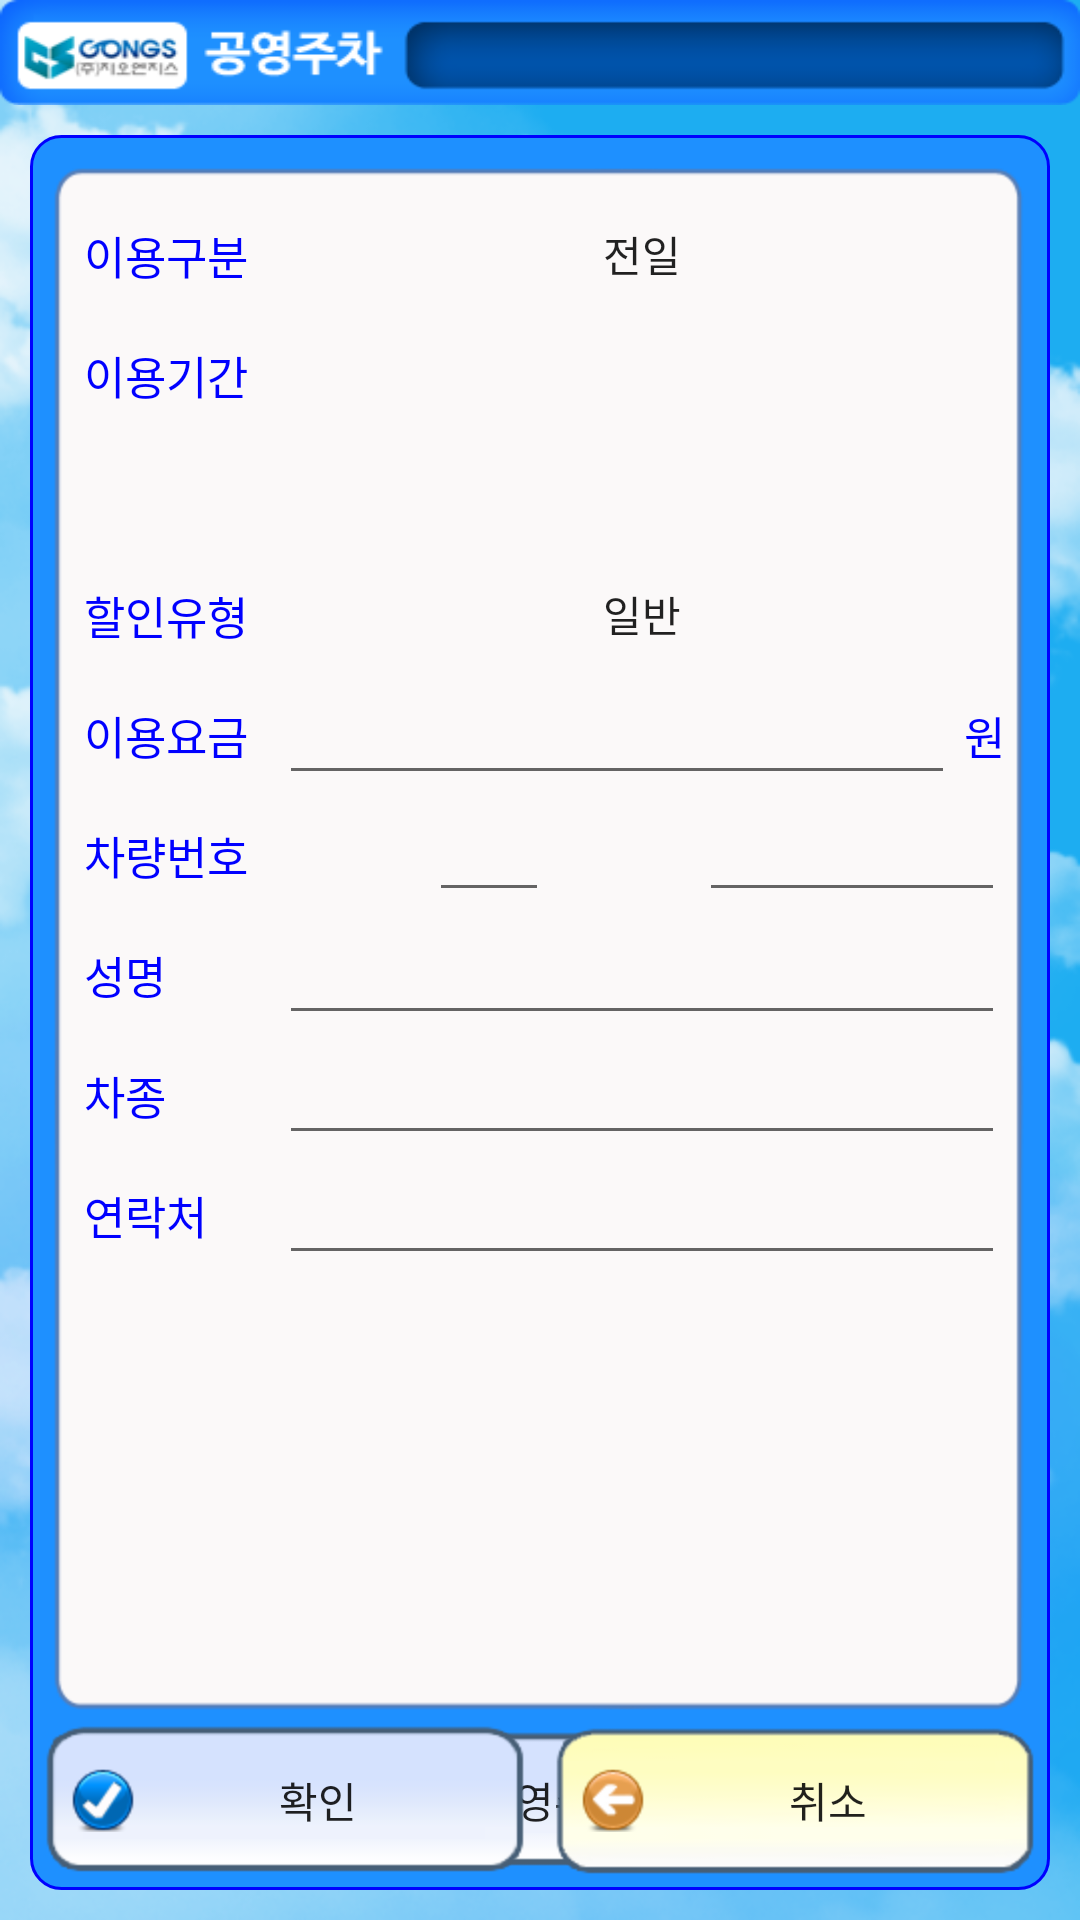

The Android layout XML behind this screen, and the referenced resources:
<!-- AndroidManifest.xml: fallback theme Theme.MaterialComponents.DayNight.NoActionBar -->
<!-- res/layout/layout_monthly_register.xml -->
<?xml version="1.0" encoding="utf-8"?>
<LinearLayout xmlns:android="http://schemas.android.com/apk/res/android"
    android:layout_width="fill_parent"
    android:layout_height="fill_parent"
    android:background="@drawable/clouds"
    android:orientation="vertical" >
	<include 
	    layout="@layout/title_layout"
        android:layout_width="fill_parent"
        android:layout_height="wrap_content"
	    />
    
    <RelativeLayout
        android:id="@+id/rl_body_bg"
        android:layout_width="fill_parent"
        android:layout_height="fill_parent"
        android:layout_margin="10dp"
        android:background="@drawable/shape_rounded_bg" >
        
        <LinearLayout android:id="@+id/modify_btns" android:layout_width="fill_parent" android:layout_height="50dp" android:layout_alignParentBottom="true" android:gravity="center_vertical" android:layout_margin="5dp" android:orientation="horizontal">
            <Button android:id="@+id/btn_modify_delete"
                android:layout_width="fill_parent" android:layout_height="fill_parent" android:layout_margin="2dp" android:layout_weight="1" 
				android:text="삭제" style="@style/style_btn_confirm_light" android:onClick="btnListener"/>

            <Button android:id="@+id/btn_modify_receipt"
                android:layout_width="fill_parent" android:layout_height="fill_parent" android:layout_margin="2dp" android:layout_weight="1" 
                android:text="영수증" style="@style/style_btn_confirm_light" android:onClick="btnListener"/>

            <Button
                android:id="@+id/btn_modify_cancel"
                android:layout_width="fill_parent" android:layout_height="fill_parent" android:layout_margin="2dp" style="@style/style_btn_cancel" android:layout_weight="1" android:onClick="btnListener"/>
        </LinearLayout>
        
        <LinearLayout android:id="@+id/insert_btns" android:layout_width="fill_parent" android:layout_height="50dp" android:layout_alignParentBottom="true" android:gravity="center_vertical" android:layout_margin="5dp" android:orientation="horizontal">
            <Button android:id="@+id/btn_ok" style="@style/style_btn_confirm_light" android:layout_width="fill_parent" android:layout_height="fill_parent" android:layout_marginRight="5dp" android:layout_weight="1" android:text="확인" android:onClick="btnListener" />
            <Button android:id="@+id/btn_cancel" style="@style/style_btn_cancel" android:layout_width="fill_parent" android:layout_height="fill_parent" android:layout_marginLeft="5dp" android:layout_weight="1" android:onClick="btnListener" />
        </LinearLayout>
		
        <View 
            android:layout_width="fill_parent"
            android:layout_height="fill_parent"
            android:background="@drawable/loginboxbottom"
            android:layout_above="@+id/insert_btns"
            android:layout_marginTop="10dp"
            android:layout_marginLeft="7dp"
            android:layout_marginRight="7dp"
            />
        <TableLayout
            android:id="@+id/btn_collect_cancel"
            android:layout_width="fill_parent"
            android:layout_height="wrap_content"
            android:layout_marginLeft="5dp"
            android:layout_marginRight="5dp"
            android:layout_marginTop="10dp"
            android:padding="10dp" >
            <TableRow android:gravity="center_vertical" >
                <TextView
                    android:layout_width="65dp"
                    android:layout_height="40dp"
                    android:layout_marginLeft="3dp"
                    android:gravity="center_vertical"
                    android:text="이용구분"
                    android:textColor="@color/blue"
                    android:textSize="15sp" />
				<Button
				    android:id="@+id/btn_usetype"
                    android:layout_width="fill_parent"
                    android:layout_height="35dp"
                    android:layout_weight="1"
                    android:onClick="onClickBtn"
                    android:background="@drawable/btn_dropdown"
                    android:text="전일"
				    />
            </TableRow>

            <TableRow android:gravity="center_vertical" >

                <TextView
                    android:layout_width="65dp"
                    android:layout_height="40dp"
                    android:layout_marginLeft="3dp"
                    android:gravity="center_vertical"
                    android:text="이용기간"
                    android:textColor="@color/blue"
                    android:textSize="15sp" />
				<Button 
				    android:id="@+id/btn_use_period_start"
                    android:layout_width="fill_parent"
                    android:layout_height="35dp"
                    android:layout_weight="1"
                    android:onClick="onClickBtn"
                    android:background="@drawable/btn_dropdown"
				    />
            </TableRow>

            <TableRow android:gravity="center_vertical" >
                <View
                    android:layout_width="65dp"
                    android:layout_height="40dp"
                    android:layout_marginLeft="3dp"/>
				<Button 
				    android:id="@+id/btn_use_period_end"
                    android:layout_width="fill_parent"
                    android:layout_height="35dp"
                    android:layout_weight="1"
                    android:onClick="onClickBtn"
                    android:background="@drawable/btn_dropdown"
				    />
            </TableRow>

            <TableRow android:gravity="center_vertical" >
                <TextView
                    android:layout_width="65dp"
                    android:layout_height="40dp"
                    android:layout_marginLeft="3dp"
                    android:gravity="center_vertical"
                    android:text="할인유형"
                    android:textColor="@color/blue"
                    android:textSize="15sp"/>
				<Button
				    android:id="@+id/btn_sales_type"
                    android:layout_width="fill_parent"
                    android:layout_height="35dp"
                    android:layout_weight="1"
                    android:onClick="onClickBtn"
                    android:background="@drawable/btn_dropdown"
                    android:text="일반"
				    />
            </TableRow>
            <TableRow android:gravity="center_vertical" >
                <TextView
                    android:layout_width="65dp"
                    android:layout_height="40dp"
                    android:layout_marginLeft="3dp"
                    android:gravity="center_vertical"
                    android:text="이용요금"
                    android:textColor="@color/blue"
                    android:textSize="15sp"/>
				<EditText
				    android:id="@+id/et_usage_rate"
                    android:layout_width="wrap_content"
                    android:layout_height="40dp"
                    android:layout_weight="1"
                    android:inputType="number"
                    android:singleLine="true"
                    android:gravity="center_vertical|right"
                    android:nextFocusDown="@+id/et_name"/>
				<TextView
                    android:layout_width="wrap_content"
                    android:layout_height="40dp"
                    android:layout_marginLeft="3dp"
                    android:gravity="center_vertical"
                    android:text="원"
                    android:textColor="@color/blue"
                    android:textSize="15sp" />
            </TableRow>
            <TableRow android:gravity="center_vertical" >
                <TextView
                    android:layout_width="65dp"
                    android:layout_height="40dp"
                    android:layout_marginLeft="3dp"
                    android:gravity="center_vertical"
                    android:text="차량번호"
                    android:textColor="@color/blue"
                    android:textSize="15sp" />
				<include
				    android:id="@+id/ll_carnums"
                    android:layout_width="fill_parent"
                    android:layout_height="wrap_content"
                    android:layout_weight="1"
                    layout="@layout/layout_carnums_type2"
				    />
            </TableRow>
            <TableRow android:gravity="center_vertical" >
                <TextView
                    android:layout_width="65dp"
                    android:layout_height="40dp"
                    android:layout_marginLeft="3dp"
                    android:gravity="center_vertical"
                    android:text="성명"
                    android:textColor="@color/blue"
                    android:textSize="15sp" />
				<EditText
				    android:id="@+id/et_name"
                    android:layout_width="fill_parent"
                    android:layout_height="40dp"
                    android:layout_weight="1"
                    android:singleLine="true"
				    />
            </TableRow>
                        <TableRow android:gravity="center_vertical" >
                <TextView
                    android:layout_width="65dp"
                    android:layout_height="40dp"
                    android:layout_marginLeft="3dp"
                    android:gravity="center_vertical"
                    android:text="차종"
                    android:textColor="@color/blue"
                    android:textSize="15sp" />
				<EditText
				    android:id="@+id/et_car_type"
                    android:layout_width="fill_parent"
                    android:layout_height="40dp"
                    android:layout_weight="1"
                    android:singleLine="true"
				    />
            </TableRow>
                        <TableRow android:gravity="center_vertical" >
                <TextView
                    android:layout_width="65dp"
                    android:layout_height="40dp"
                    android:layout_marginLeft="3dp"
                    android:gravity="center_vertical"
                    android:text="연락처"
                    android:textColor="@color/blue"
                    android:textSize="15sp" />
				<EditText
				    android:id="@+id/et_phonenum"
                    android:layout_width="fill_parent"
                    android:layout_height="40dp"
                    android:layout_weight="1"
                    android:inputType="phone|textPhonetic"
                    android:singleLine="true"
				    />
            </TableRow>
                        
            </TableLayout>
    </RelativeLayout>
</LinearLayout>
<!-- res/layout/title_layout.xml (included above) -->
<?xml version="1.0" encoding="utf-8"?>
<LinearLayout xmlns:android="http://schemas.android.com/apk/res/android"
    android:layout_width="fill_parent"
    android:layout_height="36dip"
    android:orientation="horizontal"
    android:background="@drawable/square_r">
	<TextView 
	    android:id="@+id/title_textView" 
	    android:layout_width="fill_parent" 
	    android:layout_height="wrap_content" 
	    android:layout_marginLeft="120dip"
	    android:layout_marginRight="14dip"
	    android:layout_marginTop="8dip"
	    android:layout_marginBottom="8dip"
	    android:textColor="#ffffff"
	    android:gravity="center"
	    />
</LinearLayout>
<!-- res/layout/layout_carnums_type2.xml (included above) -->
<?xml version="1.0" encoding="utf-8"?>
<LinearLayout xmlns:android="http://schemas.android.com/apk/res/android"
    android:layout_width="fill_parent"
    android:layout_height="40dp"
    android:gravity="center"
    android:orientation="horizontal" >

    <Button
        android:id="@+id/btn_incar_carnum1"
        android:layout_width="50dp"
        android:layout_height="fill_parent"
        android:background="@drawable/selector_edittext_onoff"
        android:onClick="onClickBtn" 
        android:layout_marginTop="-2dp"
        />

    <EditText
        android:id="@+id/et_incar_carnum2"
        android:layout_width="40dp"
        android:layout_height="fill_parent"
        android:inputType="phone"
        android:imeOptions="actionDone"
        android:maxLength="2"/>

   <Button
        android:id="@+id/et_incar_carnum3"
       	android:layout_width="50dp"
        android:layout_height="40dp"
        android:background="@drawable/selector_edittext_onoff"
        android:onClick="onClickBtn"
        android:layout_marginTop="-2dp"/>

    <EditText
        android:id="@+id/et_incar_carnum4"
        android:layout_width="0dp"
        android:layout_height="fill_parent"
        android:inputType="phone"
        android:imeOptions="actionDone"
        android:layout_weight="1"
        android:maxLength="4"/>

</LinearLayout>
<!-- resources referenced by this layout -->
<resources>
  <color name="blue">#0000ff</color>
  <!-- drawable clouds: png bitmap (drawable-hdpi, 229548 bytes) -->
  <!-- drawable selector_edittext_onoff (drawable-hdpi) -->
  <?xml version="1.0" encoding="utf-8"?>
  <selector xmlns:android="http://schemas.android.com/apk/res/android">
      <item android:state_selected="true" android:drawable="@drawable/editbox_background_focus_yellow"/>
          <item android:state_pressed="true" android:drawable="@drawable/editbox_background_focus_yellow"/>
          <item android:drawable="@drawable/editbox_background_normal"/>
  </selector>
  <!-- drawable shape_rounded_bg (drawable-hdpi) -->
  <?xml version="1.0" encoding="utf-8"?>
  <shape xmlns:android="http://schemas.android.com/apk/res/android" android:shape="rectangle" >
      <solid android:color="@color/dodgerblue" />
      <corners 
          android:radius="10dp"
          />
      <stroke 
          android:width="1dp"
          android:color="@color/blue"
          />
  </shape>
  <!-- drawable square_r: png bitmap (drawable-hdpi, 10569 bytes) -->
  <style name="style_btn_cancel">
  	<item name="android:background">@drawable/selector_btn_onoff_yellow</item>
  	<item name="android:drawableLeft">@drawable/btn_cancel_incar</item>
  	<item name="android:text">취소</item>
  </style>
  <style name="style_btn_confirm_light">
  	<item name="android:background">@drawable/selector_btn_onoff_light</item>
  	<item name="android:drawableLeft">@drawable/btn_top_ok</item>
  	<item name="android:layout_height">50dp</item>
  </style>
  <color name="dodgerblue">#1e90ff</color>
  <!-- drawable selector_btn_onoff_yellow (drawable-hdpi) -->
  <?xml version="1.0" encoding="utf-8"?>
  <selector xmlns:android="http://schemas.android.com/apk/res/android">
      <item android:state_selected="true" android:drawable="@drawable/btn_type1_on"/>
          <item android:state_pressed="true" android:drawable="@drawable/btn_type1_on"/>
          <item android:drawable="@drawable/btn_type1_off_yellow"/>
  </selector>
  <!-- drawable btn_cancel_incar: png bitmap (drawable-hdpi, 2613 bytes) -->
  <!-- drawable selector_btn_onoff_light (drawable-hdpi) -->
  <?xml version="1.0" encoding="utf-8"?>
  <selector xmlns:android="http://schemas.android.com/apk/res/android">
      <item android:state_selected="true" android:drawable="@drawable/btn_type1_on"/>
          <item android:state_pressed="true" android:drawable="@drawable/btn_type1_on"/>
          <item android:drawable="@drawable/btn_type1_off_light"/>
  </selector>
  <!-- drawable btn_top_ok: png bitmap (drawable-hdpi, 2624 bytes) -->
</resources>
